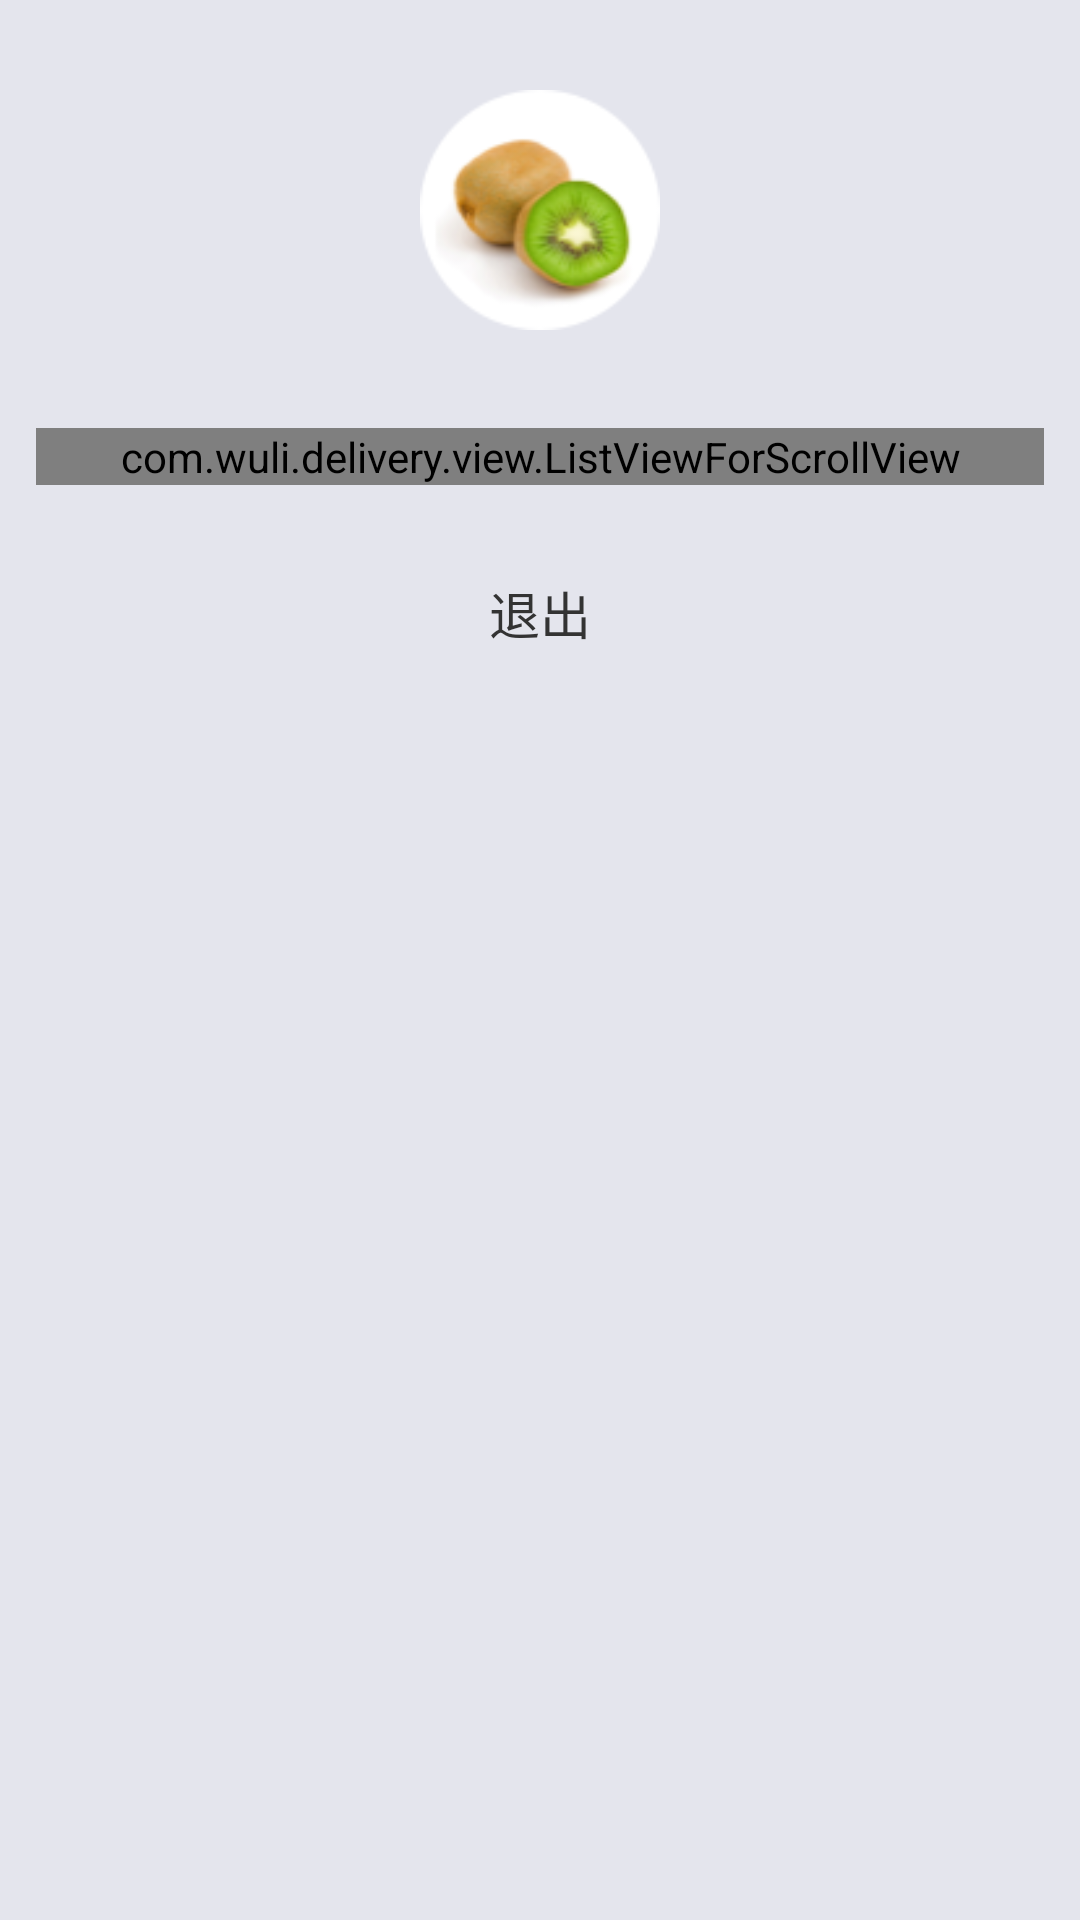

Here is an Android app screen rendered from its layout file. Give the layout XML and the strings, colors and styles it references.
<!-- AndroidManifest.xml: application theme AppTheme -->
<!-- res/layout/fragment_left_content.xml -->
<?xml version="1.0" encoding="utf-8"?>
<LinearLayout xmlns:android="http://schemas.android.com/apk/res/android"
    xmlns:tools="http://schemas.android.com/tools"
    android:layout_width="match_parent"
    android:layout_height="match_parent"
    android:background="@color/color_e4e5eD"
    android:orientation="vertical"
    android:paddingBottom="20dp"
    android:paddingLeft="12dp"
    android:paddingRight="12dp"
    android:paddingTop="20dp">

    <ImageView
        android:id="@+id/iv_qrcode"
        android:layout_width="wrap_content"
        android:layout_height="wrap_content"
        android:contentDescription="qrcode"
        android:src="@drawable/icon_switch_drawer" />

    <ImageView
        android:layout_width="80dp"
        android:layout_height="80dp"
        android:layout_gravity="center_horizontal"
        android:layout_marginTop="10dp"
        android:background="@drawable/bg_user_head_pic"
        android:scaleType="centerCrop"
        android:src="@drawable/icon_portrait" />

    <TextView
        style="@style/Text_333_34"
        android:layout_gravity="center_horizontal"
        android:layout_marginTop="10dp"
        tools:text="Yvette" />

    <ScrollView
        android:layout_width="match_parent"
        android:layout_height="match_parent"
        android:scrollbars="none">

        <LinearLayout
            android:layout_width="match_parent"
            android:layout_height="match_parent"
            android:orientation="vertical">

            <com.wuli.delivery.view.ListViewForScrollView
                android:id="@+id/listview_left_content"
                style="@style/ListView_common_style"
                android:layout_height="0dp"
                android:layout_weight="1"
                tools:listitem="@android:layout/simple_list_item_1" />

            <TextView
                android:id="@+id/btn_exit"
                style="@style/Text_333_34"
                android:layout_gravity="center_horizontal"
                android:layout_marginTop="30dp"
                android:text="@string/action_exit" />
        </LinearLayout>

    </ScrollView>


</LinearLayout>
<!-- resources referenced by this layout -->
<resources>
  <color name="color_e4e5eD">#E4E5ED</color>
  <!-- drawable icon_portrait: png bitmap (drawable-xhdpi, 11206 bytes) -->
  <string name="action_exit">退出</string>
  <style name="ListView_common_style">
          <item name="android:layout_width">match_parent</item>
          <item name="android:layout_height">match_parent</item>
          <item name="android:scrollbars">none</item>
          <item name="android:cacheColorHint">@color/color_transparent</item>
          <item name="android:listSelector">@color/color_transparent</item>
          <item name="android:dividerHeight">2dp</item>
          <item name="android:divider">@color/color_transparent</item>
      </style>
  <style name="AppTheme" parent="AppBaseTheme">
          
          <item name="windowActionBar">false</item>
          <item name="windowNoTitle">true</item>
          <item name="android:windowBackground">@color/color_white</item>
          <item name="android:windowContentOverlay">@null</item>
      </style>
  <color name="color_transparent">#00000000</color>
  <style name="AppBaseTheme" parent="Theme.AppCompat.Light">
          
      </style>
  <color name="color_white">#ffffff</color>
</resources>
